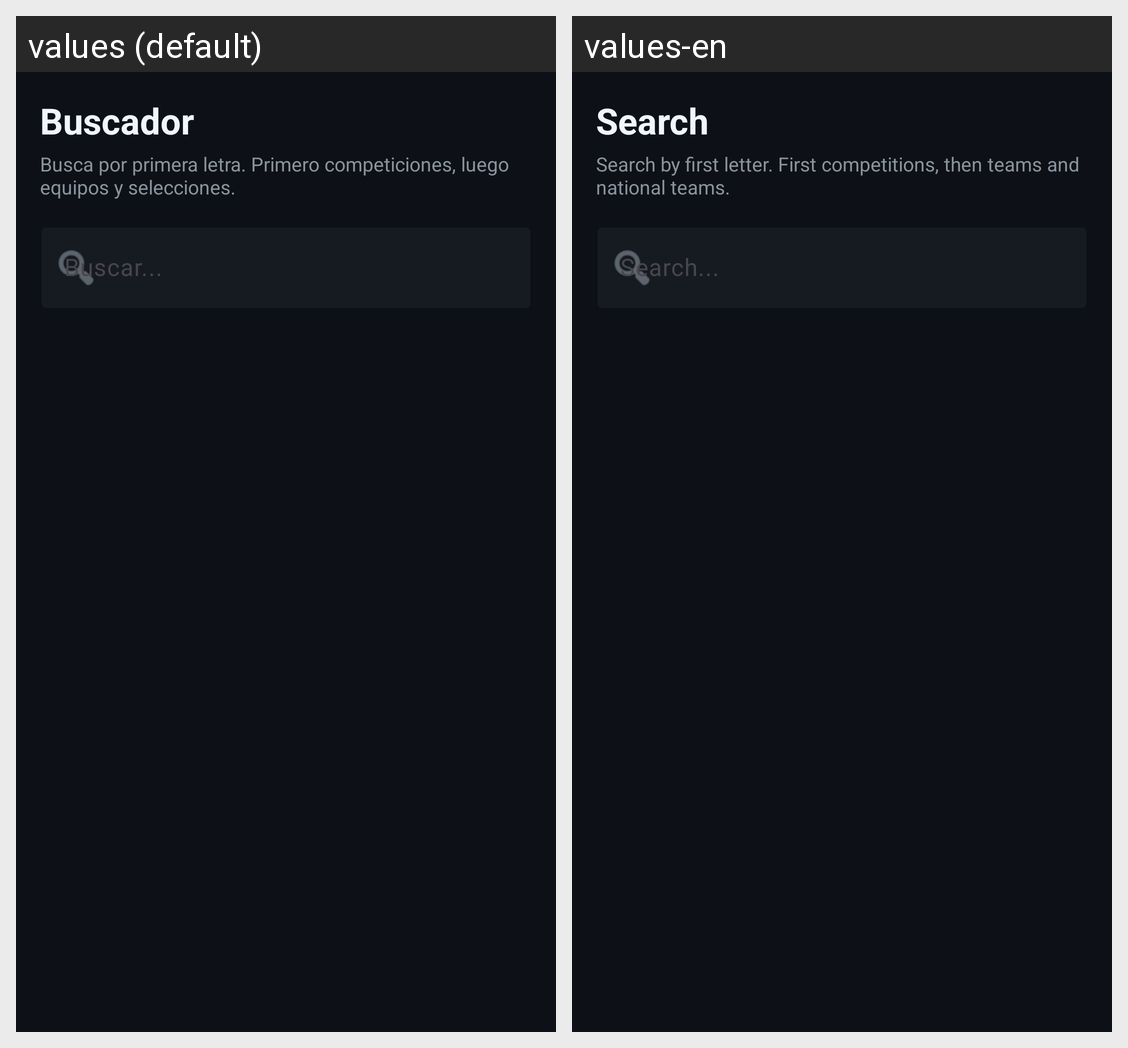

For this localized Android screen grid, give each drawn string resource with its value in every locale shown.
Android screen res/layout/fragment_buscador.xml rendered under 2 locales, left to right: values (default), values-en. Device: Nexus 5 (rendered at 1080×1920; each locale shown at half size, 540×960, under a caption strip naming it); theme Theme.SoccerExplorer.
Strings drawn on this screen, with the default value and each locale's value (text and hints the layout hard-codes, and strings that could not be matched under every locale, appear in the picture but are not listed):

tab_search_placeholder_title
  values: Buscador
  values-en: Search

search_subtitle
  values: Busca por primera letra. Primero competiciones, luego equipos y selecciones.
  values-en: Search by first letter. First competitions, then teams and national teams.

tab_search_input_hint
  values: Buscar...
  values-en: Search...
